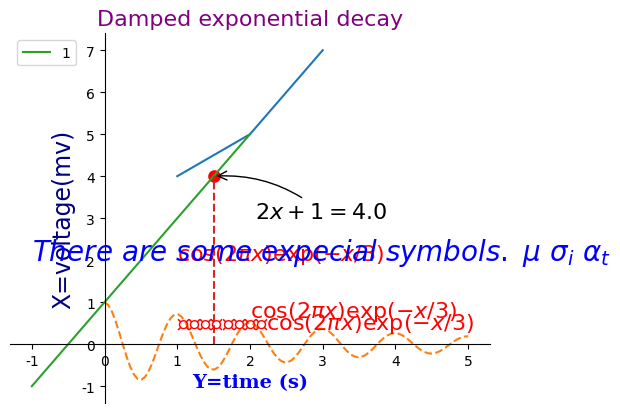

Source code (Python):
# -*- coding: utf-8 -*-
"""
Created on Mon Jul  9 15:41:44 2018

[redacted]


Windows下，在Python中用matplotlib画图出现中文乱码（中文变方框）的解决方案
https://blog.csdn.net/mudooo/article/details/80047074

matplotlib-------matplotlibrc
https://blog.csdn.net/xqf1528399071/article/details/53385593

Python matplotlib绘图时汉字显示不正常
https://blog.csdn.net/qingchunlizhi/article/details/59481608

Windows的字体对应名称
http://www.360doc.com/content/14/0713/12/16740871_394080556.shtml

python—matplotlib数据可视化实例注解系列-----设置标注字体样式（matplotlib颜色库）
https://blog.csdn.net/playgoon2/article/details/77965650

matplotlib命令与格式：标题(title),标注(annotate),文字说明(text)
https://blog.csdn.net/helunqu2017/article/details/78659490

"""

import numpy as np
import matplotlib.pyplot as plt
plt.rcParams['font.sans-serif']=['SimHei'] #用来正常显示中文标签
plt.rcParams['axes.unicode_minus']=False #用来正常显示负号

font2 = {'family': 'SimHei',
        'color':  'red',
        'weight': 'normal',
        'size': 16,
        }

plt.plot((1,2,3),(4,5,7))
plt.text(1, 0.35, r'显示汉字和公式：'+r'$\cos(2 \pi x) \exp(-x/3)$', fontdict=font2)
plt.text(1, 2, r'$\cos(2 \pi x) \exp(-x/3)$', fontdict=font2)

plt.xlabel('横坐标')
plt.ylabel('纵坐标')
plt.show()



#---------设置字体样式，分别是字体，颜色，宽度，大小
font1 = {'family': 'Times New Roman',
        'color':  'purple',
        'weight': 'normal',
        'size': 16,
        }
font2 = {'family': 'Times New Roman',
        'color':  'red',
        'weight': 'normal',
        'size': 16,
        }
font3 = {'family': 'serif',
        'color':  'blue',
        'weight': 'bold',
        'size': 14,
        }
font4 = {'family': 'Calibri',
        'color':  'navy',
        'weight': 'normal',
        'size': 17,
        }
#-----------四种不同字体显示风格-----
 
#-------建立函数----------
x = np.linspace(0.0, 5.0, 100)
y = np.cos(2*np.pi*x) * np.exp(-x/3)
#-------绘制图像，添加标注----------
plt.plot(x, y, '--')
plt.title('Damped exponential decay', fontdict=font1)
#------添加文本在指定的坐标处------------
plt.text(2, 0.65, r'$\cos(2 \pi x) \exp(-x/3)$', fontdict=font2)

#---------设置坐标标签
plt.xlabel('Y=time (s)', fontdict=font3)
plt.ylabel('X=voltage(mv)', fontdict=font4)
 
# 调整图像边距
plt.subplots_adjust(left=0.15)
plt.show()




x = np.linspace(-1,2,50)
y1 = 2*x +1
l1, =plt.plot(x,y1,label = 'one')
plt.legend(handles =[l1,] , labels=['1'], loc = 2)

###得到各个边的坐标进行处理

ax = plt.gca()

ax.spines['right'].set_color('none')#右边设置为空
ax.spines['top'].set_color('none')#上边设置为空
ax.xaxis.set_ticks_position('bottom')#下边设置为x轴
ax.yaxis.set_ticks_position('left')#左边设置为y轴
ax.spines['left'].set_position(('data',0))#设置y轴起始点
ax.spines['bottom'].set_position(('data',0))#设置x轴起始点

x0 = 1.5;
y0 = 2*x0 +1
plt.scatter(x0,y0,s = 50,color = 'r',lw= 2)#散列要标注的坐标点
plt.plot([x0,x0],[0,y0],'--')####绘制(x0,0)->(x0,y0)的虚线

##method one
plt.annotate(r'$2x+1=%s$'%y0,
             xy = (x0,y0),
             xycoords = 'data',
             xytext= (+30,-30),
             textcoords = 'offset points',
             fontsize = 16,
             arrowprops = dict(arrowstyle = '->',
             connectionstyle = 'arc3,rad = .2'))
#参数xycoords说明要指向点位置要参考定义的‘data’（0，0）点，xytest表达式相对于xy偏移的量，textcoords表示偏移 ，fontsize 字体大小，arrowprops表示箭头的一些属性 connectionstyle 指的箭头的弯曲弧度

##method two
plt.text(-1,2,r'$There\ are\ some\ expecial\ symbols.\ \mu \ \sigma_i\ \alpha_t$',fontdict={'size':20,'color':'b'})
plt.show()



fig = plt.figure()
plt.axis([0, 10, 0, 10])
t = "This is a really long string that I'd rather have wrapped so that it"\
    " doesn't go outside of the figure, but if it's long enough it will go"\
    " off the top or bottom!"
plt.text(4, 1, t, ha='left', rotation=15, wrap=True)
plt.text(6, 5, t, ha='left', rotation=15, wrap=True)
plt.text(5, 5, t, ha='right', rotation=-15, wrap=True)
plt.text(5, 10, t, fontsize=18, style='oblique', ha='center',va='top',wrap=True)
plt.text(3, 4, t, family='serif', style='italic', ha='right', wrap=True)
plt.text(-1, 0, t, ha='left', rotation=-15, wrap=True)
plt.show()